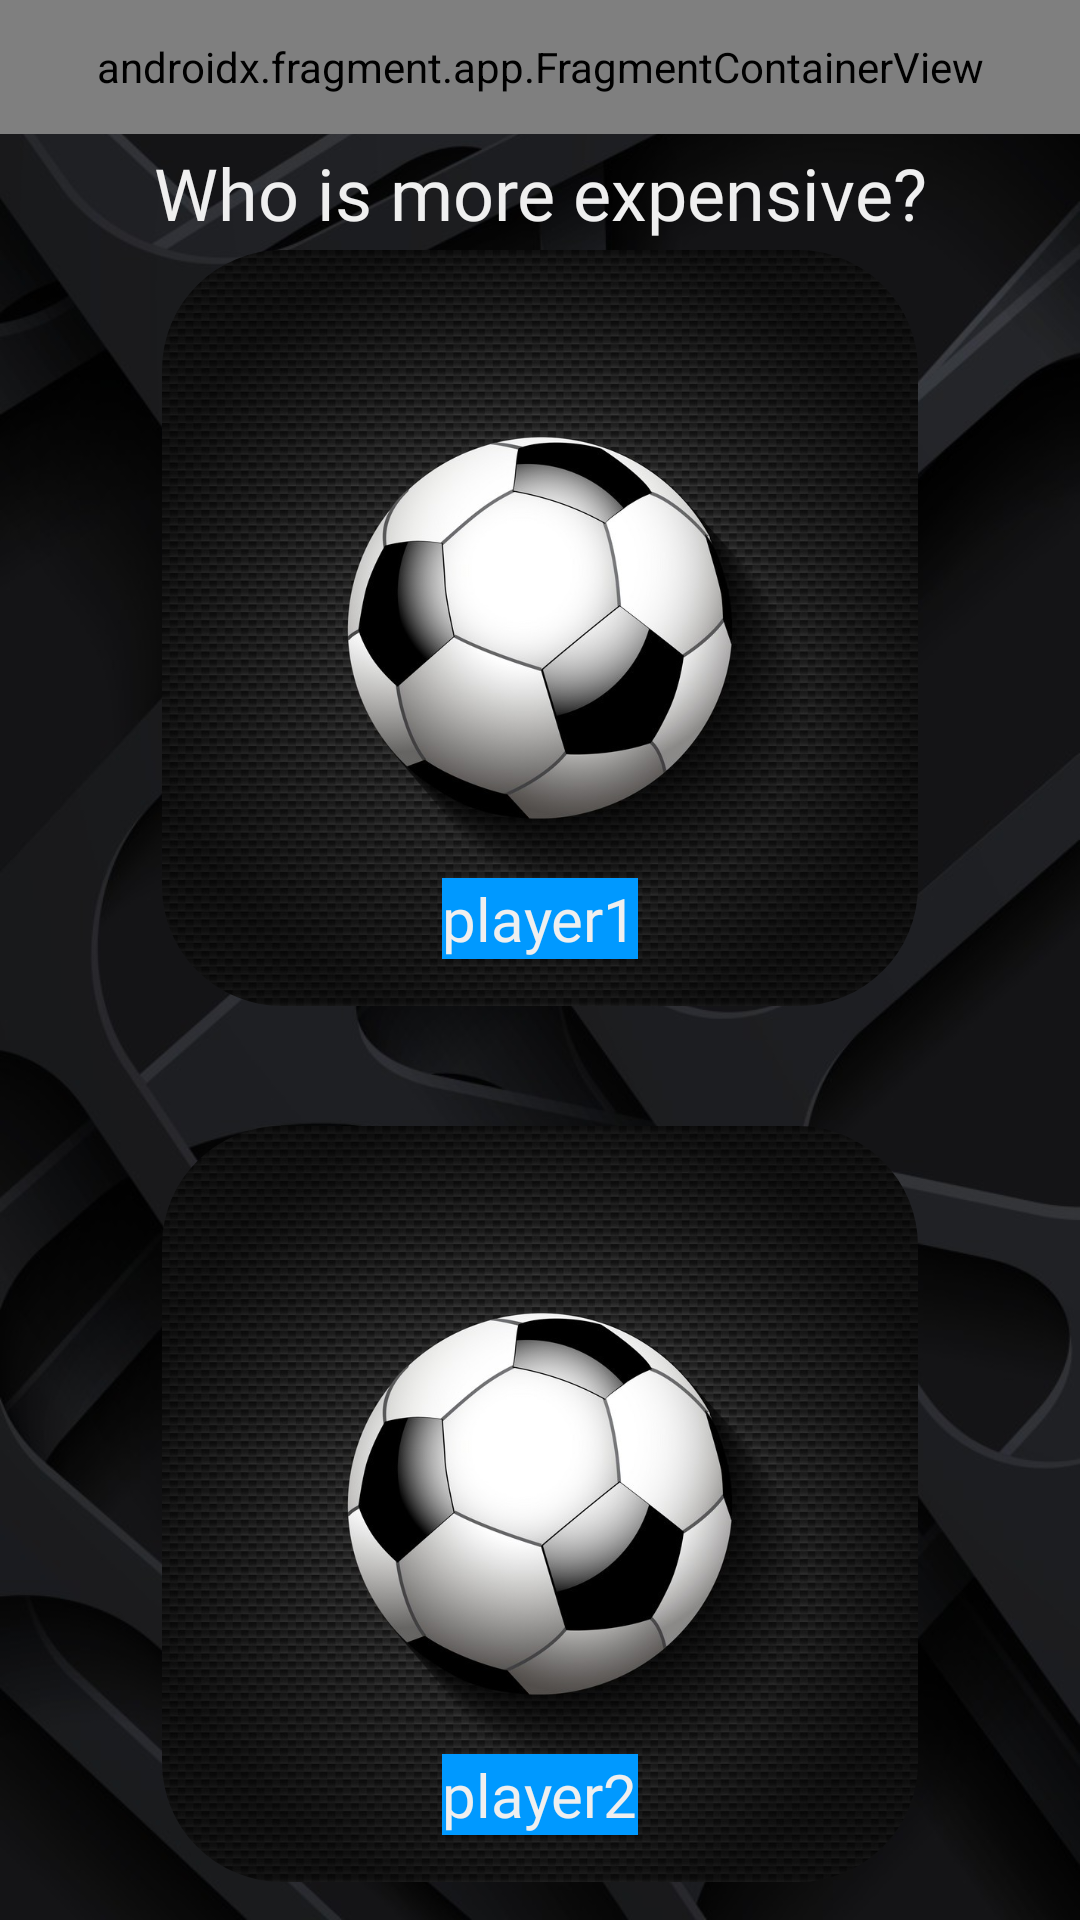

Here is an Android app screen rendered from its layout file. Give the layout XML and the strings, colors and styles it references.
<!-- AndroidManifest.xml: application theme Theme.FootballQuiz -->
<!-- res/layout/activity_who_is_more_expensive.xml -->
<?xml version="1.0" encoding="utf-8"?>
<androidx.constraintlayout.widget.ConstraintLayout xmlns:android="http://schemas.android.com/apk/res/android"
    xmlns:app="http://schemas.android.com/apk/res-auto"
    xmlns:tools="http://schemas.android.com/tools"
    android:layout_width="match_parent"
    android:layout_height="match_parent"
    android:background="@drawable/game_background"
    tools:context=".questions.WhoIsMoreExpensive">

    <androidx.constraintlayout.widget.Guideline
        android:id="@+id/guideline8"
        android:layout_width="wrap_content"
        android:layout_height="wrap_content"
        android:orientation="horizontal"
        app:layout_constraintGuide_percent="0.13" />

    <androidx.constraintlayout.widget.Guideline
        android:id="@+id/guideline0.07"
        android:layout_width="wrap_content"
        android:layout_height="wrap_content"
        android:orientation="horizontal"
        app:layout_constraintGuide_percent="0.07" />

    <androidx.constraintlayout.widget.Guideline
        android:id="@+id/guideline1"
        android:layout_width="wrap_content"
        android:layout_height="wrap_content"
        android:orientation="vertical"
        app:layout_constraintGuide_percent="0.1" />

    <androidx.constraintlayout.widget.Guideline
        android:id="@+id/guideline2"
        android:layout_width="wrap_content"
        android:layout_height="wrap_content"
        android:orientation="vertical"
        app:layout_constraintGuide_percent="0.9" />

    <androidx.constraintlayout.widget.Guideline
        android:id="@+id/guideline95"
        android:layout_width="wrap_content"
        android:layout_height="wrap_content"
        android:orientation="horizontal"
        app:layout_constraintGuide_percent="0.98" />

    <androidx.constraintlayout.widget.Guideline
        android:id="@+id/guideline525"
        android:layout_width="wrap_content"
        android:layout_height="wrap_content"
        android:orientation="horizontal"
        app:layout_constraintGuide_percent="0.555" />

    <TextView
        android:id="@+id/textView"
        android:layout_width="wrap_content"
        android:layout_height="wrap_content"
        android:fontFamily="@font/exo_2_extrabold"
        android:gravity="center"
        android:text="Who is more expensive?"
        android:textColor="@color/white"
        android:textSize="24sp"
        app:layout_constraintBottom_toTopOf="@+id/guideline8"
        app:layout_constraintEnd_toEndOf="parent"
        app:layout_constraintStart_toStartOf="parent"
        app:layout_constraintTop_toBottomOf="@id/fragmentContainerView" />

    <com.google.android.material.imageview.ShapeableImageView
        android:id="@+id/player1_image_expensive"
        android:layout_width="0dp"
        android:layout_height="0dp"
        android:layout_marginBottom="20dp"
        app:layout_constraintDimensionRatio="1:1"
        app:srcCompat="@drawable/test1"
        app:layout_constraintTop_toTopOf="@id/guideline8"
        app:layout_constraintStart_toStartOf="@id/guideline1"
        app:layout_constraintEnd_toEndOf="@id/guideline2"
        app:layout_constraintBottom_toTopOf="@id/guideline525"
        app:shapeAppearanceOverlay="@style/roundImageView"/>

    <com.google.android.material.imageview.ShapeableImageView
        android:id="@+id/black_screen1_expensive"
        android:layout_width="0dp"
        android:layout_height="0dp"
        android:layout_marginBottom="20dp"
        app:srcCompat="@drawable/black_screen"
        android:visibility="invisible"
        android:alpha="0.6"
        app:layout_constraintTop_toTopOf="@id/guideline8"
        app:layout_constraintStart_toStartOf="@id/guideline1"
        app:layout_constraintEnd_toEndOf="@id/guideline2"
        app:layout_constraintBottom_toTopOf="@id/guideline525"
        app:shapeAppearanceOverlay="@style/roundImageView"/>

    <com.google.android.material.imageview.ShapeableImageView
        android:id="@+id/player2_image_expensive"
        android:layout_width="0dp"
        android:layout_height="0dp"
        app:srcCompat="@drawable/test1"
        android:layout_marginTop="20dp"
        app:layout_constraintTop_toBottomOf="@id/guideline525"
        app:layout_constraintStart_toStartOf="@id/guideline1"
        app:layout_constraintEnd_toEndOf="@id/guideline2"
        app:layout_constraintBottom_toTopOf="@id/guideline95"
        app:layout_constraintDimensionRatio="1:1"
        app:shapeAppearanceOverlay="@style/roundImageView"
        />

    <com.google.android.material.imageview.ShapeableImageView
        android:id="@+id/black_screen2_expensive"
        android:layout_width="0dp"
        android:layout_height="0dp"
        app:srcCompat="@drawable/black_screen"
        android:layout_marginTop="20dp"
        android:visibility="invisible"
        android:alpha="0.6"
        app:layout_constraintTop_toBottomOf="@id/guideline525"
        app:layout_constraintStart_toStartOf="@id/guideline1"
        app:layout_constraintEnd_toEndOf="@id/guideline2"
        app:layout_constraintBottom_toTopOf="@id/guideline95"
        app:shapeAppearanceOverlay="@style/roundImageView"
        />

    <TextView
        android:id="@+id/player1_name_expensive"
        android:layout_width="wrap_content"
        android:layout_height="wrap_content"
        android:fontFamily="@font/racing_sans_one"
        android:text="player1"
        android:textColor="@color/white"
        android:textSize="20sp"
        android:background="@color/semi_blue"
        app:layout_constraintBottom_toBottomOf="@id/player1_image_expensive"
        app:layout_constraintEnd_toEndOf="@id/player1_image_expensive"
        app:layout_constraintStart_toStartOf="@id/player1_image_expensive"
        app:layout_constraintTop_toTopOf="@id/player1_image_expensive"
        app:layout_constraintVertical_bias="0.93" />

    <TextView
        android:id="@+id/player2_name_expensive"
        android:layout_width="wrap_content"
        android:layout_height="wrap_content"
        android:fontFamily="@font/racing_sans_one"
        android:text="player2"
        android:textColor="@color/white"
        android:textSize="20sp"
        android:background="@color/semi_blue"
        app:layout_constraintBottom_toBottomOf="@id/player2_image_expensive"
        app:layout_constraintEnd_toEndOf="@id/player2_image_expensive"
        app:layout_constraintStart_toStartOf="@id/player2_image_expensive"
        app:layout_constraintTop_toTopOf="@id/player2_image_expensive"
        app:layout_constraintVertical_bias="0.93" />

    <TextView
        android:id="@+id/player1_price"
        android:layout_width="wrap_content"
        android:layout_height="wrap_content"
        android:fontFamily="@font/exo_2_extrabold_italic"
        android:text="answer"
        android:textColor="@color/white"
        android:textSize="30dp"
        android:visibility="invisible"
        app:layout_constraintBottom_toBottomOf="@id/player1_name_expensive"
        app:layout_constraintEnd_toEndOf="@id/player1_image_expensive"
        app:layout_constraintStart_toStartOf="@id/player1_image_expensive"
        app:layout_constraintTop_toTopOf="@id/player1_image_expensive"
        app:layout_constraintVertical_bias="0.5" />

    <TextView
        android:id="@+id/player2_price"
        android:layout_width="wrap_content"
        android:layout_height="wrap_content"
        android:fontFamily="@font/exo_2_extrabold_italic"
        android:text="answer"
        android:textColor="@color/white"
        android:textSize="30dp"
        android:visibility="invisible"
        app:layout_constraintBottom_toBottomOf="@id/player2_name_expensive"
        app:layout_constraintEnd_toEndOf="@id/player2_image_expensive"
        app:layout_constraintStart_toStartOf="@id/player2_image_expensive"
        app:layout_constraintTop_toTopOf="@id/player2_image_expensive"
        app:layout_constraintVertical_bias="0.5" />

    <androidx.constraintlayout.widget.Guideline
        android:id="@+id/guideline0.4_1"
        android:layout_width="wrap_content"
        android:layout_height="wrap_content"
        android:orientation="horizontal"
        app:layout_constraintGuide_percent="0.004" />

    <androidx.constraintlayout.widget.Guideline
        android:id="@+id/guideline0.4_2"
        android:layout_width="wrap_content"
        android:layout_height="wrap_content"
        android:orientation="vertical"
        app:layout_constraintGuide_percent="0.004" />


    <androidx.constraintlayout.widget.Guideline
        android:id="@+id/guideline7"
        android:layout_width="wrap_content"
        android:layout_height="wrap_content"
        android:orientation="horizontal"
        app:layout_constraintGuide_percent="0.03" />



    <androidx.fragment.app.FragmentContainerView
        android:id="@+id/fragmentContainerView"
        android:layout_width="0dp"
        android:layout_height="0dp"
        app:layout_constraintEnd_toEndOf="parent"
        app:layout_constraintStart_toStartOf="parent"
        app:layout_constraintTop_toTopOf="parent"
        app:layout_constraintBottom_toBottomOf="@id/guideline0.07"
        android:name="com.example.footballquiz.mainActivities.TopBar"/>


</androidx.constraintlayout.widget.ConstraintLayout>
<!-- resources referenced by this layout -->
<resources>
  <color name="semi_blue">#0099FF</color>
  <color name="white">#EFEFEF</color>
  <!-- drawable black_screen: jpg bitmap (drawable-v24, 1661 bytes) -->
  <!-- drawable game_background: jpg bitmap (drawable-v24, 66603 bytes) -->
  <!-- drawable test1: jpg bitmap (drawable-v24, 147378 bytes) -->
  <style name="roundImageView" parent="">
          <item name="cornerFamily">rounded</item>
          <item name="cornerSize">40dp</item>
      </style>
  <style name="Theme.FootballQuiz" parent="Theme.MaterialComponents.DayNight.NoActionBar">
          
          <item name="colorPrimary">@color/purple_500</item>
          <item name="colorPrimaryVariant">@color/purple_700</item>
          <item name="colorOnPrimary">@color/white</item>
          
          <item name="colorSecondary">@color/teal_200</item>
          <item name="colorSecondaryVariant">@color/teal_700</item>
          <item name="colorOnSecondary">@color/black</item>
          
          <item name="android:statusBarColor">?attr/colorPrimaryVariant</item>
          
      </style>
  <color name="purple_500">#FF6200EE</color>
  <color name="purple_700">#FF3700B3</color>
  <color name="teal_200">#FF03DAC5</color>
  <color name="teal_700">#FF018786</color>
  <color name="black">#FF000000</color>
</resources>
